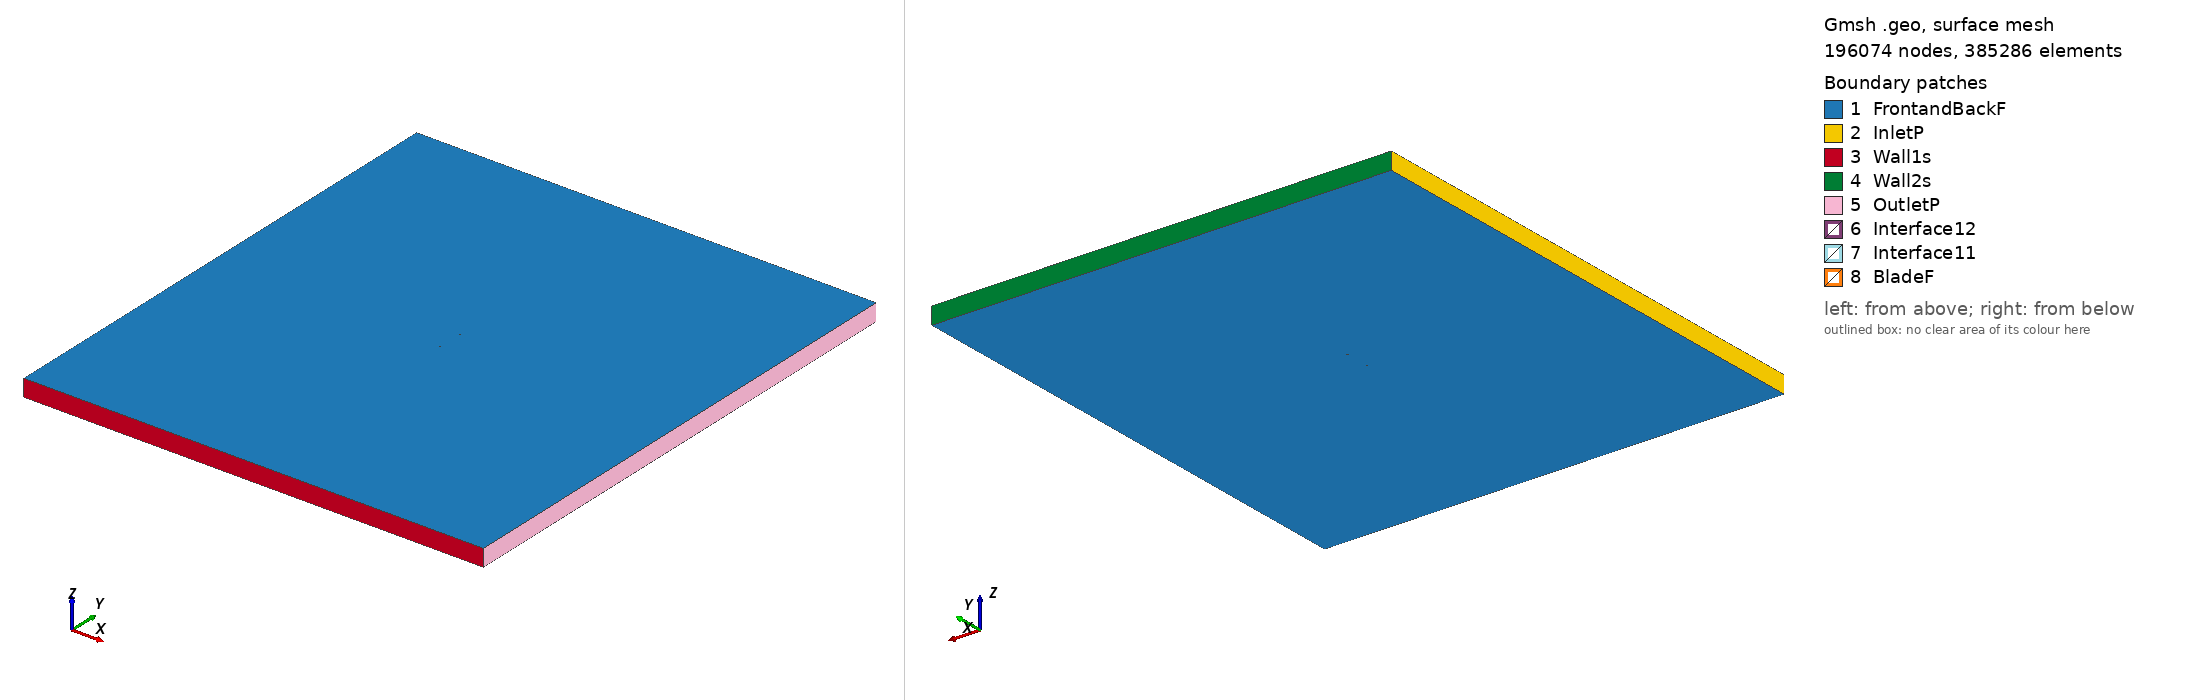

Gmsh geometry script, surface-meshed: 196074 nodes, 385286 surface elements. Boundary patches (legend numbers): 1 FrontandBackF, 2 InletP, 3 Wall1s, 4 Wall2s, 5 OutletP, 6 Interface12, 7 Interface11, 8 BladeF. Left view from above one corner, right view from below the opposite corner. Legend entries are the model's physical surfaces. The drawing asked Gmsh for element sizes between 1% and 20% of the model's largest extent; the script's own settings can give other sizes.

=== sc20403_tsr_2.8034_aoa_-5.7239.geo (drawn) ===
SetFactory("OpenCASCADE");

Point(1) = {0.074767, 0.748511, 0, 1.0};
Point(2) = {0.073716, 0.748364, 0, 1.0};
Point(3) = {0.071978, 0.748137, 0, 1.0};
Point(4) = {0.070240, 0.747910, 0, 1.0};
Point(5) = {0.068502, 0.747683, 0, 1.0};
Point(6) = {0.066763, 0.747456, 0, 1.0};
Point(7) = {0.065024, 0.747238, 0, 1.0};
Point(8) = {0.063285, 0.747019, 0, 1.0};
Point(9) = {0.061546, 0.746801, 0, 1.0};
Point(10) = {0.059807, 0.746583, 0, 1.0};
Point(11) = {0.058068, 0.746364, 0, 1.0};
Point(12) = {0.056329, 0.746146, 0, 1.0};
Point(13) = {0.054589, 0.745936, 0, 1.0};
Point(14) = {0.052849, 0.745727, 0, 1.0};
Point(15) = {0.051109, 0.745517, 0, 1.0};
Point(16) = {0.049369, 0.745307, 0, 1.0};
Point(17) = {0.047629, 0.745098, 0, 1.0};
Point(18) = {0.045889, 0.744888, 0, 1.0};
Point(19) = {0.044149, 0.744679, 0, 1.0};
Point(20) = {0.042409, 0.744469, 0, 1.0};
Point(21) = {0.040668, 0.744268, 0, 1.0};
Point(22) = {0.038927, 0.744067, 0, 1.0};
Point(23) = {0.037186, 0.743866, 0, 1.0};
Point(24) = {0.035445, 0.743665, 0, 1.0};
Point(25) = {0.033704, 0.743464, 0, 1.0};
Point(26) = {0.031963, 0.743263, 0, 1.0};
Point(27) = {0.030222, 0.743063, 0, 1.0};
Point(28) = {0.028482, 0.742862, 0, 1.0};
Point(29) = {0.026740, 0.742669, 0, 1.0};
Point(30) = {0.024998, 0.742477, 0, 1.0};
Point(31) = {0.023256, 0.742285, 0, 1.0};
Point(32) = {0.021515, 0.742093, 0, 1.0};
Point(33) = {0.019773, 0.741901, 0, 1.0};
Point(34) = {0.018031, 0.741708, 0, 1.0};
Point(35) = {0.016289, 0.741516, 0, 1.0};
Point(36) = {0.014548, 0.741324, 0, 1.0};
Point(37) = {0.012805, 0.741141, 0, 1.0};
Point(38) = {0.011062, 0.740957, 0, 1.0};
Point(39) = {0.009320, 0.740774, 0, 1.0};
Point(40) = {0.007577, 0.740590, 0, 1.0};
Point(41) = {0.005834, 0.740407, 0, 1.0};
Point(42) = {0.004092, 0.740223, 0, 1.0};
Point(43) = {0.002349, 0.740040, 0, 1.0};
Point(44) = {0.000607, 0.739856, 0, 1.0};
Point(45) = {-0.001137, 0.739682, 0, 1.0};
Point(46) = {-0.002880, 0.739507, 0, 1.0};
Point(47) = {-0.004624, 0.739332, 0, 1.0};
Point(48) = {-0.006367, 0.739157, 0, 1.0};
Point(49) = {-0.008111, 0.738982, 0, 1.0};
Point(50) = {-0.009854, 0.738808, 0, 1.0};
Point(51) = {-0.011598, 0.738633, 0, 1.0};
Point(52) = {-0.013342, 0.738467, 0, 1.0};
Point(53) = {-0.015087, 0.738301, 0, 1.0};
Point(54) = {-0.016831, 0.738135, 0, 1.0};
Point(55) = {-0.018575, 0.737969, 0, 1.0};
Point(56) = {-0.020320, 0.737803, 0, 1.0};
Point(57) = {-0.022064, 0.737637, 0, 1.0};
Point(58) = {-0.023809, 0.737479, 0, 1.0};
Point(59) = {-0.025555, 0.737322, 0, 1.0};
Point(60) = {-0.027300, 0.737165, 0, 1.0};
Point(61) = {-0.029045, 0.737007, 0, 1.0};
Point(62) = {-0.030790, 0.736850, 0, 1.0};
Point(63) = {-0.032536, 0.736693, 0, 1.0};
Point(64) = {-0.034282, 0.736544, 0, 1.0};
Point(65) = {-0.036028, 0.736396, 0, 1.0};
Point(66) = {-0.037774, 0.736247, 0, 1.0};
Point(67) = {-0.039520, 0.736098, 0, 1.0};
Point(68) = {-0.041267, 0.735958, 0, 1.0};
Point(69) = {-0.043014, 0.735819, 0, 1.0};
Point(70) = {-0.044761, 0.735679, 0, 1.0};
Point(71) = {-0.046508, 0.735539, 0, 1.0};
Point(72) = {-0.048255, 0.735399, 0, 1.0};
Point(73) = {-0.050004, 0.735276, 0, 1.0};
Point(74) = {-0.051753, 0.735154, 0, 1.0};
Point(75) = {-0.053501, 0.735032, 0, 1.0};
Point(76) = {-0.055250, 0.734909, 0, 1.0};
Point(77) = {-0.057001, 0.734804, 0, 1.0};
Point(78) = {-0.058751, 0.734699, 0, 1.0};
Point(79) = {-0.060502, 0.734594, 0, 1.0};
Point(80) = {-0.062254, 0.734506, 0, 1.0};
Point(81) = {-0.064006, 0.734419, 0, 1.0};
Point(82) = {-0.065760, 0.734349, 0, 1.0};
Point(83) = {-0.067516, 0.734296, 0, 1.0};
Point(84) = {-0.069273, 0.734261, 0, 1.0};
Point(85) = {-0.071036, 0.734278, 0, 1.0};
Point(86) = {-0.072806, 0.734365, 0, 1.0};
Point(87) = {-0.073698, 0.734486, 0, 1.0};
Point(88) = {-0.074241, 0.734626, 0, 1.0};
Point(89) = {-0.074626, 0.734957, 0, 1.0};
Point(90) = {-0.074314, 0.735358, 0, 1.0};
Point(91) = {-0.073810, 0.735602, 0, 1.0};
Point(92) = {-0.072959, 0.735899, 0, 1.0};
Point(93) = {-0.071242, 0.736335, 0, 1.0};
Point(94) = {-0.069518, 0.736702, 0, 1.0};
Point(95) = {-0.067788, 0.737016, 0, 1.0};
Point(96) = {-0.066057, 0.737313, 0, 1.0};
Point(97) = {-0.064324, 0.737592, 0, 1.0};
Point(98) = {-0.062589, 0.737854, 0, 1.0};
Point(99) = {-0.060855, 0.738116, 0, 1.0};
Point(100) = {-0.059118, 0.738360, 0, 1.0};
Point(101) = {-0.057382, 0.738605, 0, 1.0};
Point(102) = {-0.055645, 0.738849, 0, 1.0};
Point(103) = {-0.053909, 0.739094, 0, 1.0};
Point(104) = {-0.052170, 0.739321, 0, 1.0};
Point(105) = {-0.050432, 0.739548, 0, 1.0};
Point(106) = {-0.048694, 0.739775, 0, 1.0};
Point(107) = {-0.046956, 0.740002, 0, 1.0};
Point(108) = {-0.045216, 0.740212, 0, 1.0};
Point(109) = {-0.043476, 0.740421, 0, 1.0};
Point(110) = {-0.041736, 0.740631, 0, 1.0};
Point(111) = {-0.039995, 0.740841, 0, 1.0};
Point(112) = {-0.038255, 0.741050, 0, 1.0};
Point(113) = {-0.036515, 0.741260, 0, 1.0};
Point(114) = {-0.034775, 0.741470, 0, 1.0};
Point(115) = {-0.033034, 0.741662, 0, 1.0};
Point(116) = {-0.031292, 0.741854, 0, 1.0};
Point(117) = {-0.029550, 0.742046, 0, 1.0};
Point(118) = {-0.027808, 0.742238, 0, 1.0};
Point(119) = {-0.026067, 0.742431, 0, 1.0};
Point(120) = {-0.024325, 0.742623, 0, 1.0};
Point(121) = {-0.022583, 0.742815, 0, 1.0};
Point(122) = {-0.020840, 0.742990, 0, 1.0};
Point(123) = {-0.019096, 0.743164, 0, 1.0};
Point(124) = {-0.017353, 0.743339, 0, 1.0};
Point(125) = {-0.015609, 0.743514, 0, 1.0};
Point(126) = {-0.013866, 0.743689, 0, 1.0};
Point(127) = {-0.012122, 0.743863, 0, 1.0};
Point(128) = {-0.010379, 0.744038, 0, 1.0};
Point(129) = {-0.008635, 0.744213, 0, 1.0};
Point(130) = {-0.006890, 0.744370, 0, 1.0};
Point(131) = {-0.005145, 0.744528, 0, 1.0};
Point(132) = {-0.003400, 0.744685, 0, 1.0};
Point(133) = {-0.001654, 0.744842, 0, 1.0};
Point(134) = {0.000091, 0.745000, 0, 1.0};
Point(135) = {0.001836, 0.745157, 0, 1.0};
Point(136) = {0.003581, 0.745314, 0, 1.0};
Point(137) = {0.005328, 0.745454, 0, 1.0};
Point(138) = {0.007075, 0.745594, 0, 1.0};
Point(139) = {0.008822, 0.745734, 0, 1.0};
Point(140) = {0.010569, 0.745874, 0, 1.0};
Point(141) = {0.012316, 0.746014, 0, 1.0};
Point(142) = {0.014063, 0.746154, 0, 1.0};
Point(143) = {0.015812, 0.746276, 0, 1.0};
Point(144) = {0.017561, 0.746398, 0, 1.0};
Point(145) = {0.019310, 0.746521, 0, 1.0};
Point(146) = {0.021058, 0.746643, 0, 1.0};
Point(147) = {0.022807, 0.746766, 0, 1.0};
Point(148) = {0.024556, 0.746888, 0, 1.0};
Point(149) = {0.026305, 0.747011, 0, 1.0};
Point(150) = {0.028055, 0.747116, 0, 1.0};
Point(151) = {0.029806, 0.747221, 0, 1.0};
Point(152) = {0.031556, 0.747326, 0, 1.0};
Point(153) = {0.033307, 0.747431, 0, 1.0};
Point(154) = {0.035057, 0.747536, 0, 1.0};
Point(155) = {0.036808, 0.747641, 0, 1.0};
Point(156) = {0.038558, 0.747746, 0, 1.0};
Point(157) = {0.040309, 0.747851, 0, 1.0};
Point(158) = {0.042059, 0.747956, 0, 1.0};
Point(159) = {0.043810, 0.748061, 0, 1.0};
Point(160) = {0.045560, 0.748166, 0, 1.0};
Point(161) = {0.047311, 0.748271, 0, 1.0};
Point(162) = {0.049061, 0.748376, 0, 1.0};
Point(163) = {0.050811, 0.748481, 0, 1.0};
Point(164) = {0.052562, 0.748586, 0, 1.0};
Point(165) = {0.054312, 0.748691, 0, 1.0};
Point(166) = {0.056063, 0.748796, 0, 1.0};
Point(167) = {0.057813, 0.748901, 0, 1.0};
Point(168) = {0.059564, 0.749006, 0, 1.0};
Point(169) = {0.061314, 0.749111, 0, 1.0};
Point(170) = {0.063065, 0.749216, 0, 1.0};
Point(171) = {0.064815, 0.749321, 0, 1.0};
Point(172) = {0.066566, 0.749426, 0, 1.0};
Point(173) = {0.068315, 0.749549, 0, 1.0};
Point(174) = {0.070063, 0.749671, 0, 1.0};
Point(175) = {0.071812, 0.749794, 0, 1.0};
Point(176) = {0.073561, 0.749916, 0, 1.0};
Point(177) = {0.074618, 0.750000, 0, 1.0};
Point(178) = {-0.074767, -0.748511, 0, 1.0};
Point(179) = {-0.073716, -0.748364, 0, 1.0};
Point(180) = {-0.071978, -0.748137, 0, 1.0};
Point(181) = {-0.070240, -0.747910, 0, 1.0};
Point(182) = {-0.068502, -0.747683, 0, 1.0};
Point(183) = {-0.066763, -0.747456, 0, 1.0};
Point(184) = {-0.065024, -0.747238, 0, 1.0};
Point(185) = {-0.063285, -0.747019, 0, 1.0};
Point(186) = {-0.061546, -0.746801, 0, 1.0};
Point(187) = {-0.059807, -0.746583, 0, 1.0};
Point(188) = {-0.058068, -0.746364, 0, 1.0};
Point(189) = {-0.056329, -0.746146, 0, 1.0};
Point(190) = {-0.054589, -0.745936, 0, 1.0};
Point(191) = {-0.052849, -0.745727, 0, 1.0};
Point(192) = {-0.051109, -0.745517, 0, 1.0};
Point(193) = {-0.049369, -0.745307, 0, 1.0};
Point(194) = {-0.047629, -0.745098, 0, 1.0};
Point(195) = {-0.045889, -0.744888, 0, 1.0};
Point(196) = {-0.044149, -0.744679, 0, 1.0};
Point(197) = {-0.042409, -0.744469, 0, 1.0};
Point(198) = {-0.040668, -0.744268, 0, 1.0};
Point(199) = {-0.038927, -0.744067, 0, 1.0};
Point(200) = {-0.037186, -0.743866, 0, 1.0};
Point(201) = {-0.035445, -0.743665, 0, 1.0};
Point(202) = {-0.033704, -0.743464, 0, 1.0};
Point(203) = {-0.031963, -0.743263, 0, 1.0};
Point(204) = {-0.030222, -0.743063, 0, 1.0};
Point(205) = {-0.028482, -0.742862, 0, 1.0};
Point(206) = {-0.026740, -0.742669, 0, 1.0};
Point(207) = {-0.024998, -0.742477, 0, 1.0};
Point(208) = {-0.023256, -0.742285, 0, 1.0};
Point(209) = {-0.021515, -0.742093, 0, 1.0};
Point(210) = {-0.019773, -0.741901, 0, 1.0};
Point(211) = {-0.018031, -0.741708, 0, 1.0};
Point(212) = {-0.016289, -0.741516, 0, 1.0};
Point(213) = {-0.014548, -0.741324, 0, 1.0};
Point(214) = {-0.012805, -0.741141, 0, 1.0};
Point(215) = {-0.011062, -0.740957, 0, 1.0};
Point(216) = {-0.009320, -0.740774, 0, 1.0};
Point(217) = {-0.007577, -0.740590, 0, 1.0};
Point(218) = {-0.005834, -0.740407, 0, 1.0};
Point(219) = {-0.004092, -0.740223, 0, 1.0};
Point(220) = {-0.002349, -0.740040, 0, 1.0};
Point(221) = {-0.000607, -0.739856, 0, 1.0};
Point(222) = {0.001137, -0.739682, 0, 1.0};
Point(223) = {0.002880, -0.739507, 0, 1.0};
Point(224) = {0.004624, -0.739332, 0, 1.0};
Point(225) = {0.006367, -0.739157, 0, 1.0};
Point(226) = {0.008111, -0.738982, 0, 1.0};
Point(227) = {0.009854, -0.738808, 0, 1.0};
Point(228) = {0.011598, -0.738633, 0, 1.0};
Point(229) = {0.013342, -0.738467, 0, 1.0};
Point(230) = {0.015087, -0.738301, 0, 1.0};
Point(231) = {0.016831, -0.738135, 0, 1.0};
Point(232) = {0.018575, -0.737969, 0, 1.0};
Point(233) = {0.020320, -0.737803, 0, 1.0};
Point(234) = {0.022064, -0.737637, 0, 1.0};
Point(235) = {0.023809, -0.737479, 0, 1.0};
Point(236) = {0.025555, -0.737322, 0, 1.0};
Point(237) = {0.027300, -0.737165, 0, 1.0};
Point(238) = {0.029045, -0.737007, 0, 1.0};
Point(239) = {0.030790, -0.736850, 0, 1.0};
Point(240) = {0.032536, -0.736693, 0, 1.0};
Point(241) = {0.034282, -0.736544, 0, 1.0};
Point(242) = {0.036028, -0.736396, 0, 1.0};
Point(243) = {0.037774, -0.736247, 0, 1.0};
Point(244) = {0.039520, -0.736098, 0, 1.0};
Point(245) = {0.041267, -0.735958, 0, 1.0};
Point(246) = {0.043014, -0.735819, 0, 1.0};
Point(247) = {0.044761, -0.735679, 0, 1.0};
Point(248) = {0.046508, -0.735539, 0, 1.0};
Point(249) = {0.048255, -0.735399, 0, 1.0};
Point(250) = {0.050004, -0.735276, 0, 1.0};
Point(251) = {0.051753, -0.735154, 0, 1.0};
Point(252) = {0.053501, -0.735032, 0, 1.0};
Point(253) = {0.055250, -0.734909, 0, 1.0};
Point(254) = {0.057001, -0.734804, 0, 1.0};
Point(255) = {0.058751, -0.734699, 0, 1.0};
Point(256) = {0.060502, -0.734594, 0, 1.0};
Point(257) = {0.062254, -0.734506, 0, 1.0};
Point(258) = {0.064006, -0.734419, 0, 1.0};
Point(259) = {0.065760, -0.734349, 0, 1.0};
Point(260) = {0.067516, -0.734296, 0, 1.0};
Point(261) = {0.069273, -0.734261, 0, 1.0};
Point(262) = {0.071036, -0.734278, 0, 1.0};
Point(263) = {0.072806, -0.734365, 0, 1.0};
Point(264) = {0.073698, -0.734486, 0, 1.0};
Point(265) = {0.074241, -0.734626, 0, 1.0};
Point(266) = {0.074626, -0.734957, 0, 1.0};
Point(267) = {0.074314, -0.735358, 0, 1.0};
Point(268) = {0.073810, -0.735602, 0, 1.0};
Point(269) = {0.072959, -0.735899, 0, 1.0};
Point(270) = {0.071242, -0.736335, 0, 1.0};
Point(271) = {0.069518, -0.736702, 0, 1.0};
Point(272) = {0.067788, -0.737016, 0, 1.0};
Point(273) = {0.066057, -0.737313, 0, 1.0};
Point(274) = {0.064324, -0.737592, 0, 1.0};
Point(275) = {0.062589, -0.737854, 0, 1.0};
Point(276) = {0.060855, -0.738116, 0, 1.0};
Point(277) = {0.059118, -0.738360, 0, 1.0};
Point(278) = {0.057382, -0.738605, 0, 1.0};
Point(279) = {0.055645, -0.738849, 0, 1.0};
Point(280) = {0.053909, -0.739094, 0, 1.0};
Point(281) = {0.052170, -0.739321, 0, 1.0};
Point(282) = {0.050432, -0.739548, 0, 1.0};
Point(283) = {0.048694, -0.739775, 0, 1.0};
Point(284) = {0.046956, -0.740002, 0, 1.0};
Point(285) = {0.045216, -0.740212, 0, 1.0};
Point(286) = {0.043476, -0.740421, 0, 1.0};
Point(287) = {0.041736, -0.740631, 0, 1.0};
Point(288) = {0.039995, -0.740841, 0, 1.0};
Point(289) = {0.038255, -0.741050, 0, 1.0};
Point(290) = {0.036515, -0.741260, 0, 1.0};
Point(291) = {0.034775, -0.741470, 0, 1.0};
Point(292) = {0.033034, -0.741662, 0, 1.0};
Point(293) = {0.031292, -0.741854, 0, 1.0};
Point(294) = {0.029550, -0.742046, 0, 1.0};
Point(295) = {0.027808, -0.742238, 0, 1.0};
Point(296) = {0.026067, -0.742431, 0, 1.0};
Point(297) = {0.024325, -0.742623, 0, 1.0};
Point(298) = {0.022583, -0.742815, 0, 1.0};
Point(299) = {0.020840, -0.742990, 0, 1.0};
Point(300) = {0.019096, -0.743164, 0, 1.0};
Point(301) = {0.017353, -0.743339, 0, 1.0};
Point(302) = {0.015609, -0.743514, 0, 1.0};
Point(303) = {0.013866, -0.743689, 0, 1.0};
Point(304) = {0.012122, -0.743863, 0, 1.0};
Point(305) = {0.010379, -0.744038, 0, 1.0};
Point(306) = {0.008635, -0.744213, 0, 1.0};
Point(307) = {0.006890, -0.744370, 0, 1.0};
Point(308) = {0.005145, -0.744528, 0, 1.0};
Point(309) = {0.003400, -0.744685, 0, 1.0};
Point(310) = {0.001654, -0.744842, 0, 1.0};
Point(311) = {-0.000091, -0.745000, 0, 1.0};
Point(312) = {-0.001836, -0.745157, 0, 1.0};
Point(313) = {-0.003581, -0.745314, 0, 1.0};
Point(314) = {-0.005328, -0.745454, 0, 1.0};
Point(315) = {-0.007075, -0.745594, 0, 1.0};
Point(316) = {-0.008822, -0.745734, 0, 1.0};
Point(317) = {-0.010569, -0.745874, 0, 1.0};
Point(318) = {-0.012316, -0.746014, 0, 1.0};
Point(319) = {-0.014063, -0.746154, 0, 1.0};
Point(320) = {-0.015812, -0.746276, 0, 1.0};
Point(321) = {-0.017561, -0.746398, 0, 1.0};
Point(322) = {-0.019310, -0.746521, 0, 1.0};
Point(323) = {-0.021058, -0.746643, 0, 1.0};
Point(324) = {-0.022807, -0.746766, 0, 1.0};
Point(325) = {-0.024556, -0.746888, 0, 1.0};
Point(326) = {-0.026305, -0.747011, 0, 1.0};
Point(327) = {-0.028055, -0.747116, 0, 1.0};
Point(328) = {-0.029806, -0.747221, 0, 1.0};
Point(329) = {-0.031556, -0.747326, 0, 1.0};
Point(330) = {-0.033307, -0.747431, 0, 1.0};
Point(331) = {-0.035057, -0.747536, 0, 1.0};
Point(332) = {-0.036808, -0.747641, 0, 1.0};
Point(333) = {-0.038558, -0.747746, 0, 1.0};
Point(334) = {-0.040309, -0.747851, 0, 1.0};
Point(335) = {-0.042059, -0.747956, 0, 1.0};
Point(336) = {-0.043810, -0.748061, 0, 1.0};
Point(337) = {-0.045560, -0.748166, 0, 1.0};
Point(338) = {-0.047311, -0.748271, 0, 1.0};
Point(339) = {-0.049061, -0.748376, 0, 1.0};
Point(340) = {-0.050811, -0.748481, 0, 1.0};
Point(341) = {-0.052562, -0.748586, 0, 1.0};
Point(342) = {-0.054312, -0.748691, 0, 1.0};
Point(343) = {-0.056063, -0.748796, 0, 1.0};
Point(344) = {-0.057813, -0.748901, 0, 1.0};
Point(345) = {-0.059564, -0.749006, 0, 1.0};
Point(346) = {-0.061314, -0.749111, 0, 1.0};
Point(347) = {-0.063065, -0.749216, 0, 1.0};
Point(348) = {-0.064815, -0.749321, 0, 1.0};
Point(349) = {-0.066566, -0.749426, 0, 1.0};
Point(350) = {-0.068315, -0.749549, 0, 1.0};
Point(351) = {-0.070063, -0.749671, 0, 1.0};
Point(352) = {-0.071812, -0.749794, 0, 1.0};
Point(353) = {-0.073561, -0.749916, 0, 1.0};
Point(354) = {-0.074618, -0.750000, 0, 1.0};

// Lines: first blade (splines 1-4)
Spline(1) = {1:63};
Spline(2) = {63:115};
Spline(3) = {115:177};
Spline(4) = {177,1};

// Lines: second blade (splines 5-8)
Spline(5) = {178:240};
Spline(6) = {240:292};
Spline(7) = {292:354};
Spline(8) = {354,178};

// Outer domain (points 20001-4 and lines)
Point(355) = {-13.50000000, -15.00000000, 0, 1.0};
Point(356) = {-13.50000000, 15.00000000, 0, 1.0};
Point(357) = {13.50000000, 15.00000000, 0, 1.0};
Point(358) = {13.50000000, -15.00000000, 0, 1.0};
Line(11) = {355, 356};
Line(12) = {356, 357};
Line(13) = {357, 358};
Line(14) = {355, 358};

// Interface (between moving and stationary domain) (circles)
Circle(9) = {0, 0, 0, 0.80000000, 0, 2*Pi};
Circle(10) = {0, 0, 0, 0.80000000, 0, 2*Pi};

// Loops collect Lines/Splines/etc (blade1, blade2, domain, first circle)
Line Loop(1) = {1:4};
Line Loop(2) = {5:8};
Line Loop(3) = {11,12,13,-14};
Line Loop(4) = {9};

// BooleanDifference cuts out the circle/interface from the domain
Plane Surface(1) = {3};
Plane Surface(2) = {4};
BooleanDifference{ Surface{1}; Delete;}{ Surface{2}; Delete;}

// This one cuts out the blades from the inner circle/interface
Line Loop(6) = {10};
Plane Surface(5) = {6};
Plane Surface(6) = {1};
Plane Surface(7) = {2};
BooleanDifference{ Surface{5}; Delete;}{ Surface{6,7}; Delete;}

// extrude to 3rd dimension
Extrude {0, 0, 1} {Surface{1}; Surface{5}; Layers{1}; Recombine;}

// Physical Surfaces are the named boundaries (patches)
Physical Surface("Interface11") = {12};
Physical Surface("Interface12") = {10};

// sides of domain
Physical Surface("InletP") = {6};
Physical Surface("OutletP") = {9};

// top and bottom of domain
Physical Surface("Wall1s") = {7};
Physical Surface("Wall2s") = {8};

// Check FrontandBackF by ensuring there is nothing in the 3rd dimension
Physical Surface("FrontandBackF") = {1,11,5,21};
Physical Surface("BladeF") = {13:20};
Physical Volume("Turbine") = {2};
Physical Volume("Farfield") = {1};

// settings for airfoil boundary layer
Field[1] = BoundaryLayer;
Field[1].EdgesList = {1:8};
Field[1].hwall_n = 1e-3;
Field[1].thickness = 1.5e-2;
Field[1].ratio = 1.05;
Field[1].Quads = 1;
BoundaryLayer Field = 1;

// control points for mesh (blade and interface)
// floor((arc length / 1.5mm)/ 6) -> Transfinite Line
Transfinite Line {1,2,3,5,6,7} = 33 Using Progression 1;
Transfinite Line {4,8} = 2 Using Progression 1;
Transfinite Line {9, 15} = 800 Using Progression 1;

// For more information on gmsh syntax, visit http://gmsh.info/doc/texinfo/gmsh.html
